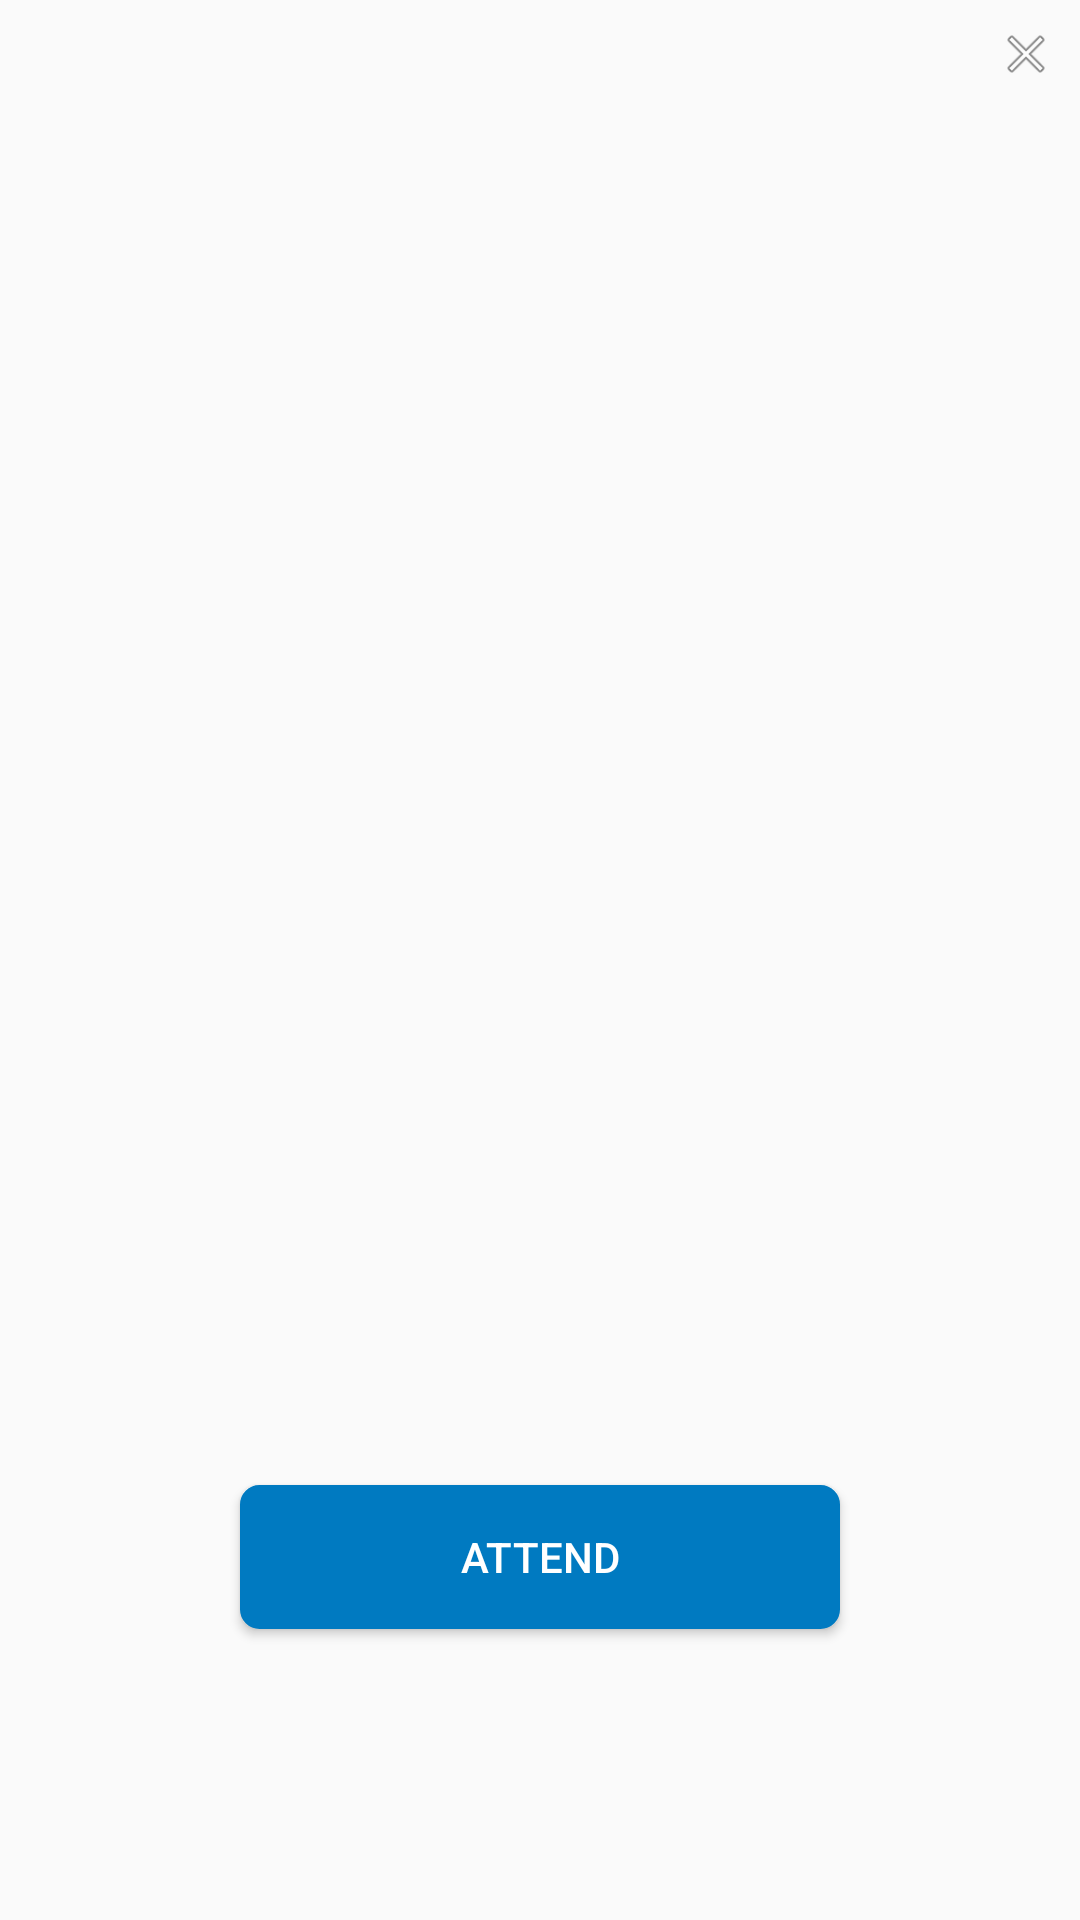

Android layout source for this screen:
<!-- AndroidManifest.xml: application theme AppTheme.NoActionBar -->
<!-- res/layout/event_popup.xml -->
<?xml version="1.0" encoding="utf-8"?>
<ScrollView xmlns:android="http://schemas.android.com/apk/res/android"
    android:layout_width="match_parent"
    android:layout_height="wrap_content">

    <RelativeLayout
        android:layout_width="match_parent"
        android:layout_height="wrap_content">

        <Button
            android:id="@+id/dismiss_popup_button"
            android:layout_width="@dimen/dismiss_button_small"
            android:layout_height="@dimen/dismiss_button_small"
            android:layout_alignParentEnd="true"
            android:layout_alignParentTop="true"
            android:layout_margin="@dimen/popup_margin"
            android:background="@android:drawable/ic_menu_close_clear_cancel" />

        <LinearLayout
            android:id="@+id/person_popup"
            android:layout_width="match_parent"
            android:layout_height="wrap_content"
            android:layout_below="@+id/dismiss_popup_button"
            android:layout_marginBottom="@dimen/popup_content_bottom_margin"
            android:layout_marginEnd="@dimen/activity_margin"
            android:layout_marginStart="@dimen/activity_margin"
            android:gravity="center_horizontal"
            android:orientation="vertical">

            <ImageView
                android:id="@+id/popup_image"
                android:layout_width="@dimen/popup_img_dimen"
                android:layout_height="@dimen/popup_img_dimen"
                android:scaleType="centerCrop"
                android:contentDescription="@string/event_image_content_description"/>

            <TextView
                android:id="@+id/popup_title"
                android:layout_width="match_parent"
                android:layout_height="wrap_content"
                android:gravity="center_horizontal"
                android:layout_marginEnd="@dimen/popup_margin"
                android:layout_marginStart="@dimen/popup_margin"
                android:layout_marginTop="@dimen/popup_title_top_margin"
                android:textAppearance="@style/TextAppearance.AppCompat.Large"
                android:textColor="@color/colorPrimary" />

            <TextView
                android:id="@+id/popup_industry"
                android:layout_width="match_parent"
                android:layout_height="wrap_content"
                android:gravity="center_horizontal"
                android:layout_margin="@dimen/popup_margin"
                android:textAppearance="@style/TextAppearance.AppCompat.Medium" />

            <TextView
                android:id="@+id/popup_description"
                android:layout_width="match_parent"
                android:layout_height="wrap_content"
                android:gravity="center_horizontal"
                android:layout_margin="@dimen/popup_margin"
                android:textAppearance="@style/TextAppearance.AppCompat.Medium" />

            <TextView
                android:id="@+id/popup_date"
                android:layout_width="match_parent"
                android:layout_height="wrap_content"
                android:gravity="center_horizontal"
                android:layout_marginTop="@dimen/popup_margin"
                android:textAppearance="@style/TextAppearance.AppCompat.Small" />

            <TextView
                android:id="@+id/popup_time"
                android:layout_width="match_parent"
                android:layout_height="wrap_content"
                android:gravity="center_horizontal"
                android:textAppearance="@style/TextAppearance.AppCompat.Small" />

            <TextView
                android:id="@+id/popup_address"
                android:layout_width="match_parent"
                android:layout_height="wrap_content"
                android:gravity="center_horizontal"
                android:layout_marginTop="@dimen/small_popup_margin"
                android:textAppearance="@style/TextAppearance.AppCompat.Small" />

            <Button
                android:id="@+id/popup_event_button"
                style="@style/PrimaryButton"
                android:layout_width="@dimen/button_width"
                android:layout_height="wrap_content"
                android:layout_marginBottom="@dimen/button_margin"
                android:layout_marginTop="@dimen/button_margin"
                android:text="@string/event_attend_button" />

            <Button
                android:id="@+id/popup_event_button2"
                style="@style/SecondaryButton"
                android:layout_width="@dimen/button_width"
                android:layout_height="wrap_content"
                android:layout_marginBottom="@dimen/button_margin"
                android:visibility="gone" />

            <Button
                android:id="@+id/popup_event_button3"
                style="@style/SecondaryButton"
                android:layout_width="@dimen/button_width"
                android:layout_height="wrap_content"
                android:layout_marginBottom="@dimen/button_margin"
                android:visibility="gone" />

        </LinearLayout>
    </RelativeLayout>
</ScrollView>
<!-- resources referenced by this layout -->
<resources>
  <color name="colorPrimary">#007ac1</color>
  <dimen name="activity_margin">15dp</dimen>
  <dimen name="button_margin">15dp</dimen>
  <dimen name="button_width">200dp</dimen>
  <dimen name="dismiss_button_small">20dp</dimen>
  <dimen name="popup_content_bottom_margin">16dp</dimen>
  <dimen name="popup_img_dimen">250dp</dimen>
  <dimen name="popup_margin">8dp</dimen>
  <dimen name="popup_title_top_margin">16dp</dimen>
  
  
      // Notifications
  <dimen name="small_popup_margin">3dp</dimen>
  <string name="event_attend_button">Attend</string>
  <string name="event_image_content_description">event image</string>
  <style name="PrimaryButton">
          <item name="android:background">@drawable/blue_button_rounded_edges</item>
          <item name="android:textColor">@color/highlight_text_color</item>
      </style>
  <style name="SecondaryButton">
          <item name="android:background">@drawable/button_rounded_edges</item>
      </style>
  <style name="AppTheme.NoActionBar">
          <item name="windowActionBar">false</item>
          <item name="windowNoTitle">true</item>
      </style>
  <!-- drawable blue_button_rounded_edges (drawable) -->
  <shape xmlns:android="http://schemas.android.com/apk/res/android" android:shape="rectangle">
      <stroke android:width="1dp" android:color="@color/colorPrimary" />
      <corners android:radius="6dp" />
      <solid android:color="@color/colorPrimary" />
  </shape>
  <color name="highlight_text_color">#ffffff</color>
  <!-- drawable button_rounded_edges (drawable) -->
  <shape xmlns:android="http://schemas.android.com/apk/res/android" android:shape="rectangle">
      <stroke android:width="1dp" android:color="@color/colorPrimary" />
      <corners android:radius="6dp" />
      <solid android:color="#F6F6F6" />
  </shape>
</resources>
